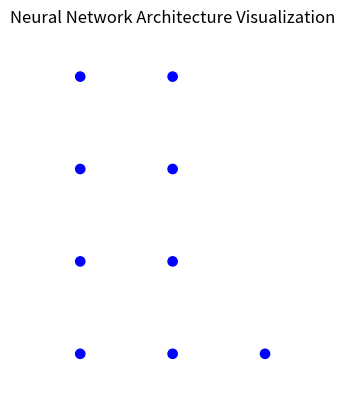

Here is the Python script that generated this plot:
import numpy as np
import networkx as nx
import matplotlib.pyplot as plt

class Neuron:
    def __init__(self, n_inputs, bias=0., weights=None):
        self.b = bias
        if weights:
            self.ws = np.array(weights)
        else:
            self.ws = np.random.rand(n_inputs)

    def _f(self, x):  #activation function (here: leaky_relu)
        return max(x * .1, x)

    def __call__(self,
                 xs):  #calculate the neuron's output: multiply the inputs with the weights and sum the values together, add the bias value,
        # then transform the value via an activation function
        return self._f(xs @ self.ws + self.b)


class NeuralNetwork:
    def __init__(self, biases, weights):
        self.layers = []

        self.layers.append([Neuron(4, bias=biases[0][i], weights=weights[0][i]) for i in range(4)])
        self.layers.append([Neuron(4, bias=biases[1][i], weights=weights[1][i]) for i in range(4)])
        self.layers.append([Neuron(4, bias=biases[2][0], weights=weights[2][0])])

    def activate(self, inputs):
        input_data = inputs
        for layer in self.layers:
            output_data = []
            for neuron in layer:
                output_data.append(neuron(input_data))
            input_data = np.array(output_data)
        return input_data

    def visualize(self):
        n_layers = len(self.layers)
        n_neurons = [len(layer) for layer in self.layers]

        fig, ax = plt.subplots()

        ax.set_xlim(-0.5, n_layers - 0.5)
        ax.set_ylim(-0.5, max(n_neurons) - 0.5)
        ax.set_aspect('equal')

        ax.axis('off')

        for i, layer in enumerate(self.layers):
            for j, neuron in enumerate(layer):
                circle = plt.Circle((i, j), 0.05, color='blue', zorder=10)
                ax.add_artist(circle)

                if i > 0:
                    for k in range(len(self.layers[i - 1])):
                        line = plt.Line2D([i - 1, i], [k, j], color='gray', zorder=0)

        plt.title("Neural Network Architecture Visualization")
        plt.savefig("neural_network_visualization.png")


test_weights = [[
    [1.2, 0.2, 3.1],
    [1.5, 0.1, 1.2],
    [1.6, 8.01, 1.1],
    [5.1, 0.4, 0.01]
], [[2.1, 3.2, 4.2, 7.0],
    [0.01, 0.2, 3.2, 1.7],
    [0.8, 0.6, 0.2, 3.2],
    [1.6, 0.5, 2.2, 1.1]
], [[2.0, 1.7, 2.4, 4.1]]]

test_input_data = [1.2, 3.2, 0.1]
test_biases = [[
    1.1, 2.4, 0.01, 2.3
], [
    2.1, 2.2, 2.3, 1.3
], [-1.1]]

network = NeuralNetwork(test_biases, test_weights)
result = network.activate(test_input_data)
print(result)
network.visualize()
